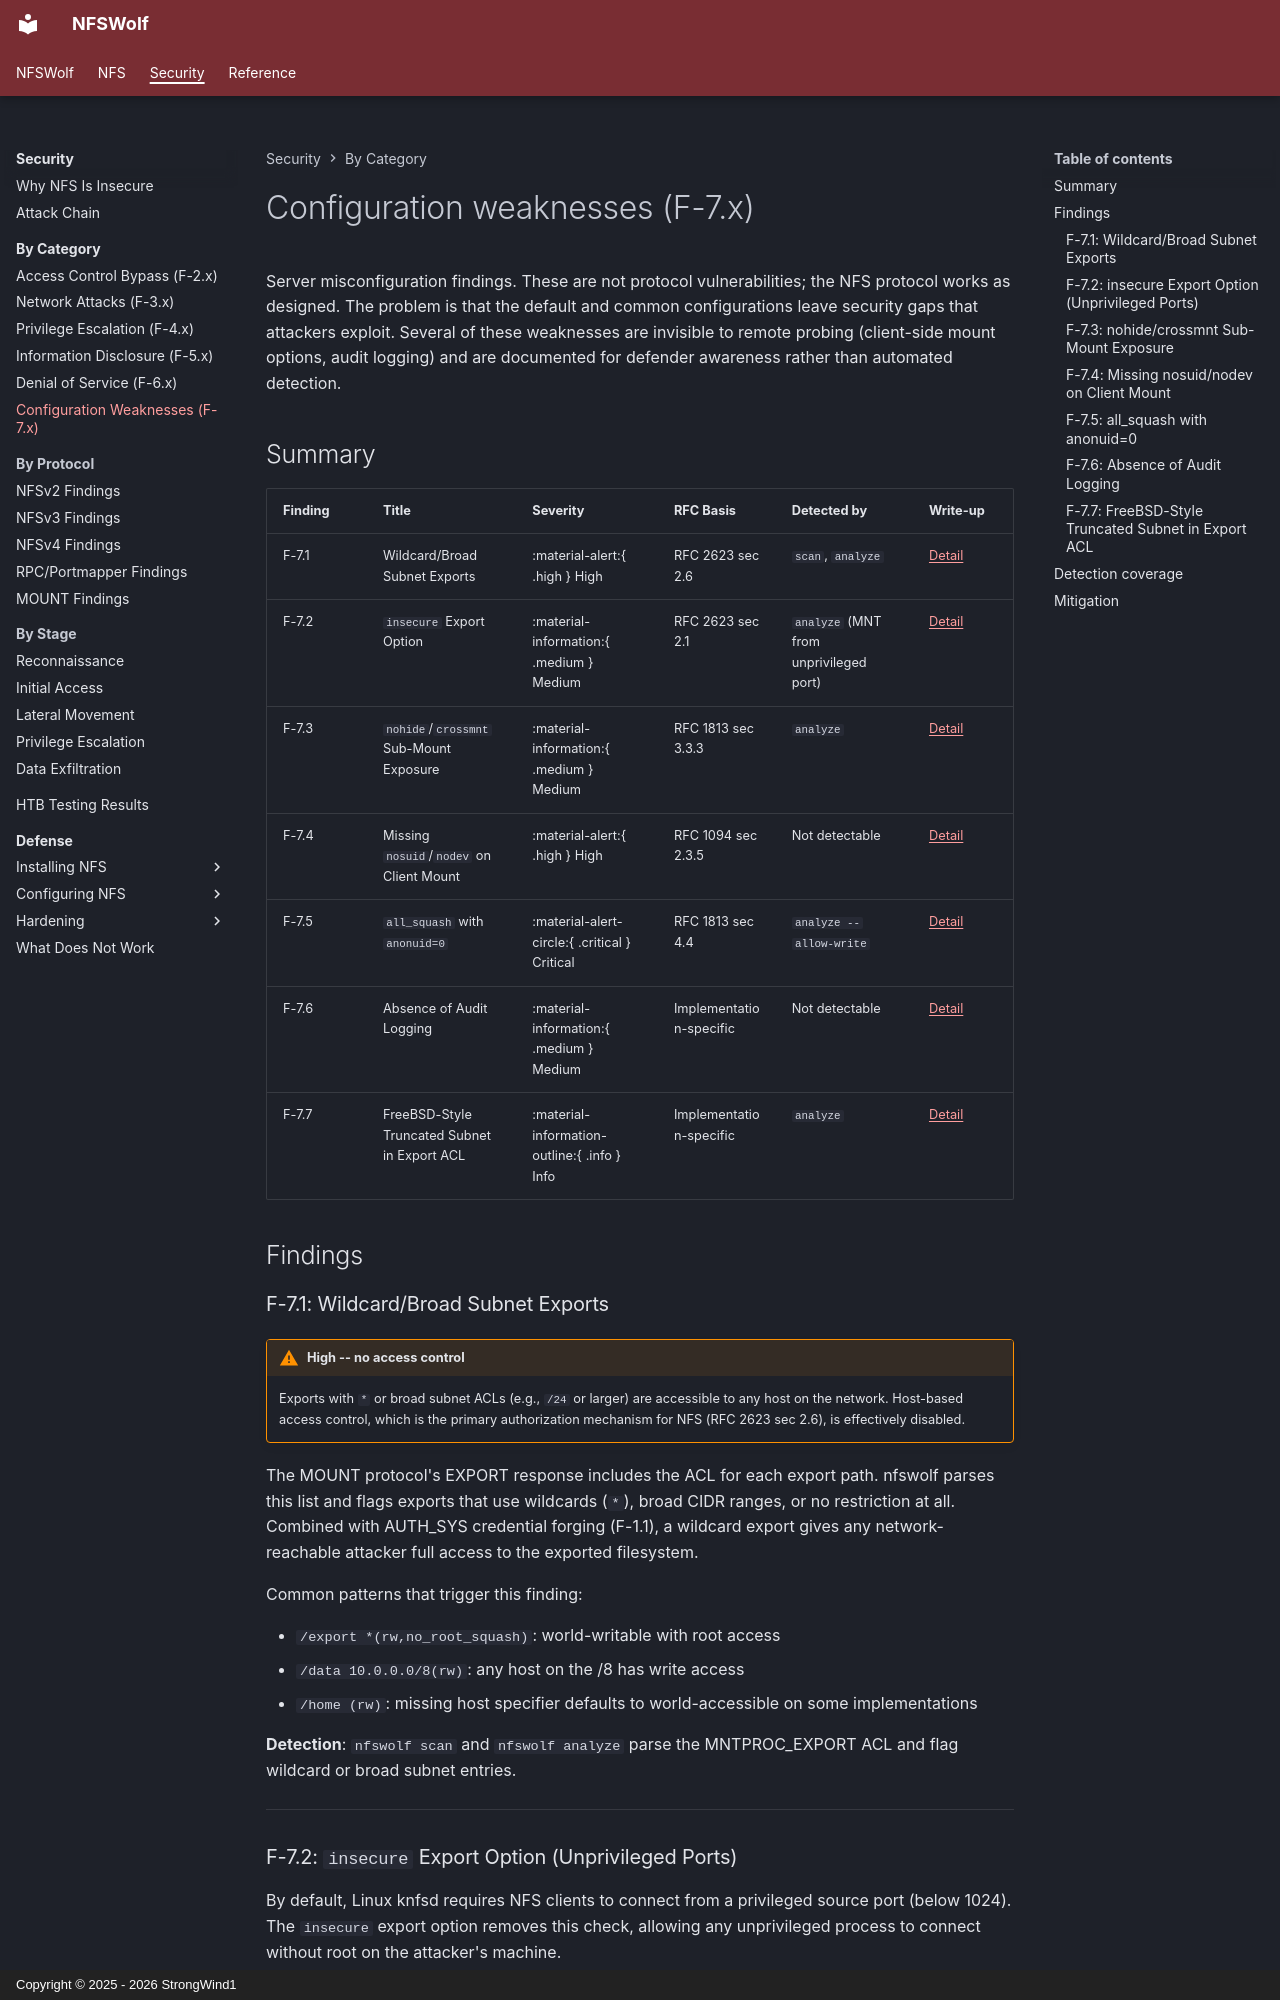

repository: StrongWind1/NFSWolf · page: security/config/index.html · generator: mkdocs · copyright: Copyright © 2025 - 2026 StrongWind1

# Configuration weaknesses (F-7.x)

Server misconfiguration findings. These are not protocol vulnerabilities; the NFS protocol works as designed. The problem is that the default and common configurations leave security gaps that attackers exploit. Several of these weaknesses are invisible to remote probing (client-side mount options, audit logging) and are documented for defender awareness rather than automated detection.

## Summary

| Finding | Title | Severity | RFC Basis | Detected by | Write-up |
|---------|-------|----------|-----------|-------------|----------|
| F-7.1 | Wildcard/Broad Subnet Exports | :material-alert:{ .high } High | RFC 2623 sec 2.6 | `scan`, `analyze` | [Detail](F-7.1-wildcard-export-policy.md) |
| F-7.2 | `insecure` Export Option | :material-information:{ .medium } Medium | RFC 2623 sec 2.1 | `analyze` (MNT from unprivileged port) | [Detail](F-7.2-privileged-port-bypass.md) |
| F-7.3 | `nohide`/`crossmnt` Sub-Mount Exposure | :material-information:{ .medium } Medium | RFC 1813 sec 3.3.3 | `analyze` | [Detail](F-7.3-nohide-crossmnt-exposure.md) |
| F-7.4 | Missing `nosuid`/`nodev` on Client Mount | :material-alert:{ .high } High | RFC 1094 sec 2.3.5 | Not detectable | [Detail](F-7.4-missing-nosuid-nodev.md) |
| F-7.5 | `all_squash` with `anonuid=0` | :material-alert-circle:{ .critical } Critical | RFC 1813 sec 4.4 | `analyze --allow-write` | [Detail](F-7.5-squash-misconfiguration.md) |
| F-7.6 | Absence of Audit Logging | :material-information:{ .medium } Medium | Implementation-specific | Not detectable | [Detail](F-7.6-no-audit-logging.md) |
| F-7.7 | FreeBSD-Style Truncated Subnet in Export ACL | :material-information-outline:{ .info } Info | Implementation-specific | `analyze` | [Detail](F-7.7-freebsd-truncated-subnet.md) |

## Findings

### F-7.1: Wildcard/Broad Subnet Exports

!!! warning "High -- no access control"
    Exports with `*` or broad subnet ACLs (e.g., `/24` or larger) are accessible to any host on the network. Host-based access control, which is the primary authorization mechanism for NFS (RFC 2623 sec 2.6), is effectively disabled.

The MOUNT protocol's EXPORT response includes the ACL for each export path. nfswolf parses this list and flags exports that use wildcards (`*`), broad CIDR ranges, or no restriction at all. Combined with AUTH_SYS credential forging (F-1.1), a wildcard export gives any network-reachable attacker full access to the exported filesystem.

Common patterns that trigger this finding:

- `/export *(rw,no_root_squash)`: world-writable with root access
- `/data 10.0.0.0/8(rw)`: any host on the /8 has write access
- `/home (rw)`: missing host specifier defaults to world-accessible on some implementations

**Detection**: `nfswolf scan` and `nfswolf analyze` parse the MNTPROC_EXPORT ACL and flag wildcard or broad subnet entries.

---
